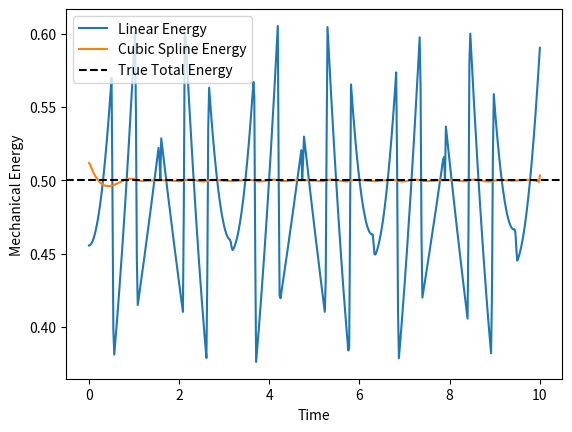

The matplotlib source for this figure:
import numpy as np
import matplotlib.pyplot as plt
from scipy.interpolate import interp1d, CubicSpline

# Parameters
m = 1.0
k = 1.0
omega = np.sqrt(k/m)
t = np.linspace(0, 10, 20)          # discrete measurements
x = np.sin(omega * t)               # true SHO positions

# Linear interpolation
lin_interp = interp1d(t, x)
t_fine = np.linspace(0, 10, 500)
x_lin = lin_interp(t_fine)

# Cubic spline
cs_interp = CubicSpline(t, x)
x_cs = cs_interp(t_fine)

# Compute approximate energies
v_lin = np.gradient(x_lin, t_fine)
v_cs = np.gradient(x_cs, t_fine)
KE_lin = 0.5*m*v_lin**2
PE_lin = 0.5*k*x_lin**2
E_lin = KE_lin + PE_lin

KE_cs = 0.5*m*v_cs**2
PE_cs = 0.5*k*x_cs**2
E_cs = KE_cs + PE_cs

plt.plot(t_fine, E_lin, label="Linear Energy")
plt.plot(t_fine, E_cs, label="Cubic Spline Energy")
plt.axhline(0.5*k, color='k', linestyle='--', label="True Total Energy")
plt.legend()
plt.xlabel("Time")
plt.ylabel("Mechanical Energy")
plt.show()
